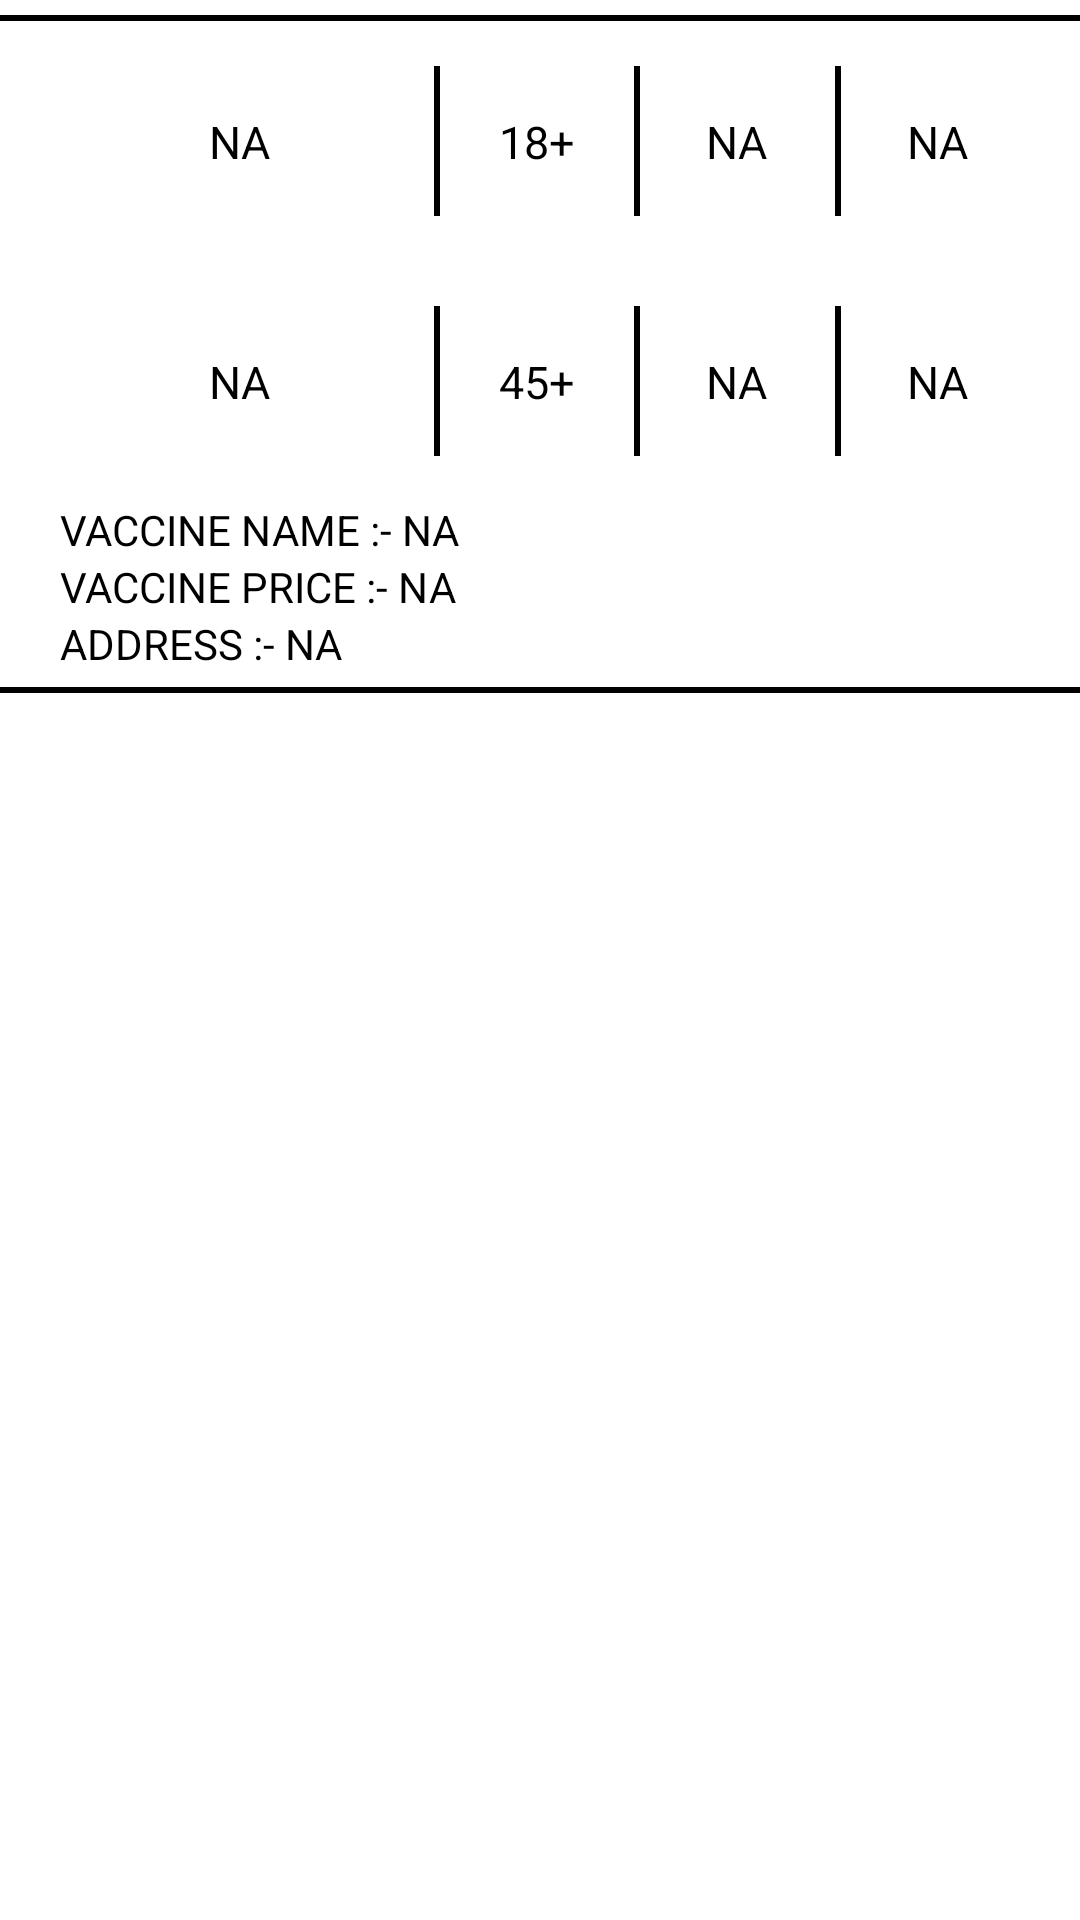

Reconstruct the res/layout file that produces this screen, plus the resources it refers to.
<!-- AndroidManifest.xml: application theme Theme.NiramayHealthcare -->
<!-- res/layout/vaccine_layout.xml -->
<?xml version="1.0" encoding="utf-8"?>

<LinearLayout
    xmlns:android="http://schemas.android.com/apk/res/android"
    android:layout_width="match_parent"
    android:layout_height="wrap_content"
    android:background="#00ffffff"
    android:orientation="vertical">


    <View
        android:layout_width="match_parent"
        android:layout_gravity="center_vertical"
        android:layout_height="2dp"
        android:layout_marginTop="5dp"
        android:background="@color/black"/>

    <GridLayout
        android:layout_width="match_parent"
        android:layout_height="wrap_content"
        android:layout_margin="15dp"
        android:rowCount="1"
        android:columnCount="7"
        android:orientation="horizontal">

        <LinearLayout
            android:layout_width="0dp"
            android:layout_height="wrap_content"
            android:layout_gravity="center_vertical"
            android:gravity="center"
            android:layout_columnWeight="2">
            <TextView
                android:id="@+id/center_name"
                android:layout_width="match_parent"
                android:layout_height="wrap_content"
                android:gravity="center"
                android:text="NA"
                android:padding="10dp"
                android:textColor="@color/black"
                android:textSize="15dp" />
        </LinearLayout>
        <View
            android:layout_width="2dp"
            android:layout_gravity="center_vertical"
            android:layout_height="50dp"
            android:background="@color/black"/>
        <LinearLayout
            android:layout_width="0dp"
            android:layout_height="wrap_content"
            android:gravity="center"
            android:layout_gravity="center_vertical"
            android:layout_columnWeight="1">
            <TextView
                android:id="@+id/age_Textview"
                android:layout_width="wrap_content"
                android:layout_height="wrap_content"
                android:text="18+"
                android:padding="10dp"
                android:textColor="@color/black"
                android:textSize="15dp" />
        </LinearLayout>
        <View
            android:layout_width="2dp"
            android:layout_gravity="center_vertical"
            android:layout_height="50dp"
            android:background="@color/black"/>

        <LinearLayout
            android:layout_width="0dp"
            android:layout_height="wrap_content"
            android:layout_gravity="center_vertical"
            android:layout_columnWeight="1"
            android:gravity="center">

            <TextView
                android:id="@+id/dose1_Textview"
                android:layout_width="wrap_content"
                android:layout_height="wrap_content"
                android:padding="10dp"
                android:text="NA"
                android:textColor="@color/black"
                android:textSize="15dp" />
        </LinearLayout>
        <View
            android:layout_width="2dp"
            android:layout_gravity="center_vertical"
            android:layout_height="50dp"
            android:background="@color/black"/>
        <LinearLayout
            android:layout_width="0dp"
            android:layout_height="wrap_content"
            android:layout_gravity="center_vertical"
            android:gravity="center"
            android:layout_columnWeight="1">
            <TextView
                android:id="@+id/dose2_Textview"
                android:layout_width="wrap_content"
                android:layout_height="wrap_content"
                android:text="NA"
                android:padding="10dp"
                android:textColor="@color/black"
                android:textSize="15dp" />
        </LinearLayout>


    </GridLayout>
    <GridLayout
        android:layout_width="match_parent"
        android:layout_height="wrap_content"
        android:layout_margin="15dp"
        android:rowCount="1"
        android:columnCount="7"
        android:orientation="horizontal">

        <LinearLayout
            android:layout_width="0dp"
            android:layout_height="wrap_content"
            android:layout_gravity="center_vertical"
            android:gravity="center"
            android:layout_columnWeight="2">
            <TextView
                android:id="@+id/center_name45"
                android:layout_width="match_parent"
                android:layout_height="wrap_content"
                android:gravity="center"
                android:text="NA"
                android:padding="10dp"
                android:textColor="@color/black"
                android:textSize="15dp" />
        </LinearLayout>
        <View
            android:layout_width="2dp"
            android:layout_gravity="center_vertical"
            android:layout_height="50dp"
            android:background="@color/black"/>
        <LinearLayout
            android:layout_width="0dp"
            android:layout_height="wrap_content"
            android:gravity="center"
            android:layout_gravity="center_vertical"
            android:layout_columnWeight="1">
            <TextView
                android:id="@+id/age_Textview45"
                android:layout_width="wrap_content"
                android:layout_height="wrap_content"
                android:text="45+"
                android:padding="10dp"
                android:textColor="@color/black"
                android:textSize="15dp" />
        </LinearLayout>
        <View
            android:layout_width="2dp"
            android:layout_gravity="center_vertical"
            android:layout_height="50dp"
            android:background="@color/black"/>
        <LinearLayout
            android:layout_width="0dp"
            android:layout_height="wrap_content"
            android:gravity="center"
            android:layout_gravity="center_vertical"
            android:layout_columnWeight="1">
            <TextView
                android:id="@+id/dose1_Textview45"
                android:layout_width="wrap_content"
                android:layout_height="wrap_content"
                android:text="NA"
                android:padding="10dp"
                android:textColor="@color/black"
                android:textSize="15dp" />
        </LinearLayout>
        <View
            android:layout_width="2dp"
            android:layout_gravity="center_vertical"
            android:layout_height="50dp"
            android:background="@color/black"/>
        <LinearLayout
            android:layout_width="0dp"
            android:layout_height="wrap_content"
            android:gravity="center"
            android:layout_gravity="center_vertical"
            android:layout_columnWeight="1">
            <TextView
                android:id="@+id/dose2_Textview45"
                android:layout_width="wrap_content"
                android:layout_height="wrap_content"
                android:text="NA"
                android:padding="10dp"
                android:textColor="@color/black"
                android:textSize="15dp" />
        </LinearLayout>


    </GridLayout>

    <LinearLayout
        android:layout_width="match_parent"
        android:layout_height="wrap_content"
        android:orientation="vertical">

        <TextView
            android:id="@+id/vaccine_name_txtview"
            android:layout_width="match_parent"
            android:layout_height="wrap_content"
            android:text="VACCINE NAME :- NA"
            android:textColor="@color/black"
            android:paddingLeft="20dp"/>

        <TextView
            android:id="@+id/price_txtview"
            android:layout_width="match_parent"
            android:layout_height="wrap_content"
            android:text="VACCINE PRICE :- NA"
            android:textColor="@color/black"
            android:paddingLeft="20dp"/>


        <TextView
            android:id="@+id/address_txtview"
            android:layout_width="match_parent"
            android:layout_height="wrap_content"
            android:text="ADDRESS :- NA"
            android:textColor="@color/black"
            android:paddingLeft="20dp"/>
    </LinearLayout>
    <View
        android:layout_width="match_parent"
        android:layout_gravity="center_vertical"
        android:layout_height="2dp"
        android:layout_marginVertical="5dp"

        android:background="@color/black"/>


</LinearLayout>
<!-- resources referenced by this layout -->
<resources>
  <color name="black">#FF000000</color>
  <style name="Theme.NiramayHealthcare" parent="Theme.MaterialComponents.DayNight.DarkActionBar">
          
          <item name="colorPrimary">@color/purple_500</item>
          <item name="colorPrimaryVariant">@color/purple_700</item>
          <item name="colorOnPrimary">@color/white</item>
          
          <item name="colorSecondary">@color/teal_200</item>
          <item name="colorSecondaryVariant">@color/teal_700</item>
          <item name="colorOnSecondary">@color/black</item>
          
          <item name="android:statusBarColor" tools:targetApi="l">?attr/colorPrimaryVariant</item>
          
      </style>
  <color name="purple_500">#FF6200EE</color>
  <color name="purple_700">#FF3700B3</color>
  <color name="white">#FFFFFFFF</color>
  <color name="teal_200">#0091EA</color>
  <color name="teal_700">#FF018786</color>
</resources>
